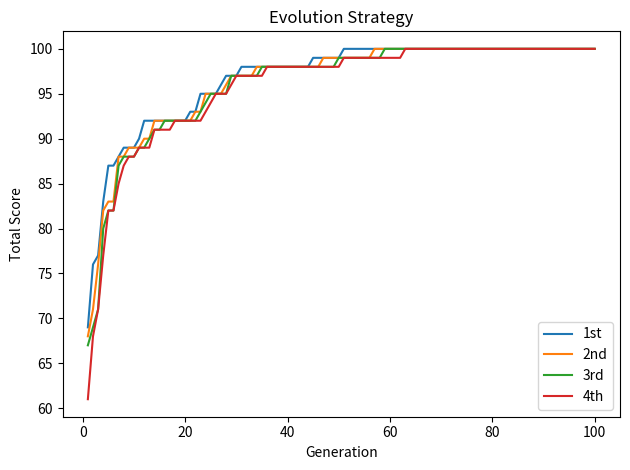

Write Python code to recreate this figure.
import numpy as np
import random
import matplotlib.pyplot as plt


def ES(list2):
    #評価関数の前処理 (各ポケモンのsumを表示)
    sum_0=0
    for i in range(0, 10):
        sum_0 = sum_0 + list2[0][i]
    list_sum_0 = [sum_0, 0]
    sum_1=0
    for i in range(0,10):
        sum_1 = sum_1 + list2[1][i]
    list_sum_1 = [sum_1, 1]
    sum_2=0
    for i in range(0,10):
        sum_2 = sum_2 + list2[2][i]
    list_sum_2 = [sum_2, 2]
    sum_3=0
    for i in range(0,10):
        sum_3 = sum_3 + list2[3][i]
    list_sum_3 = [sum_3, 3]
    sum_4=0
    for i in range(0,10):
        sum_4 = sum_4 + list2[4][i]
    list_sum_4 = [sum_4, 4]
    sum_5=0
    for i in range(0,10):
        sum_5 = sum_5 + list2[5][i]
    list_sum_5 = [sum_5, 5]
    sum_6=0
    for i in range(0,10):
        sum_6 = sum_6 + list2[6][i]
    list_sum_6 = [sum_6, 6]
    sum_7=0
    for i in range(0,10):
        sum_7 = sum_7 + list2[7][i]
    list_sum_7 = [sum_7, 7]
    sum_8=0
    for i in range(0,10):
        sum_8 = sum_8 + list2[8][i]
    list_sum_8 = [sum_8, 8]
    sum_9=0
    for i in range(0,10):
        sum_9 = sum_9 + list2[9][i]
    list_sum_9 = [sum_9, 9]
    
    data= [list_sum_0, list_sum_1, list_sum_2, list_sum_3, list_sum_4, list_sum_5, list_sum_6, list_sum_7, list_sum_8, list_sum_9]
    sorted_data = sorted(data, reverse=True)

    #選択
    ranking_1 = sorted_data[0]
    ranking_2 = sorted_data[1]
    ranking_3 = sorted_data[2]
    ranking_4 = sorted_data[3]

    selected_result = [ranking_1, ranking_2, ranking_3, ranking_4]

    #生き残ったポケモン
    ranking_1_pokemon = list2[selected_result[0][1]][0:10]
    ranking_2_pokemon = list2[selected_result[1][1]][0:10]
    ranking_3_pokemon = list2[selected_result[2][1]][0:10]
    ranking_4_pokemon = list2[selected_result[3][1]][0:10]


    ranking_1_pokemon_changed = []
    ranking_2_pokemon_changed = []
    ranking_3_pokemon_changed = []
    ranking_4_pokemon_changed = []
    ranking_11_pokemon_changed = []
    ranking_12_pokemon_changed = []
    #突然変異
    DNA_arr_1 = random.randint(0,9)
    mutation_1 = random.randint(1,10)
    ranking_1_pokemon_changed = ranking_1_pokemon[:]
    ranking_1_pokemon_changed[DNA_arr_1] = mutation_1

    DNA_arr_2 = random.randint(0,9)
    mutation_2 = random.randint(1,10)
    ranking_2_pokemon_changed = ranking_2_pokemon[:]
    ranking_2_pokemon_changed[DNA_arr_2] = mutation_2

    DNA_arr_3 = random.randint(0,9)
    mutation_3 = random.randint(1,10)
    ranking_3_pokemon_changed = ranking_3_pokemon[:]
    ranking_3_pokemon_changed[DNA_arr_3] = mutation_3

    DNA_arr_4 = random.randint(0,9)
    mutation_4 = random.randint(1,10)
    ranking_4_pokemon_changed = ranking_4_pokemon[:]
    ranking_4_pokemon_changed[DNA_arr_4] = mutation_4

    DNA_arr_11 = random.randint(0,9)
    mutation_11 = random.randint(1,10)
    ranking_11_pokemon_changed = ranking_1_pokemon[:]
    ranking_11_pokemon_changed[DNA_arr_11] = mutation_11

    DNA_arr_12 = random.randint(0,9)
    mutation_12 = random.randint(1,10)
    ranking_12_pokemon_changed = ranking_2_pokemon[:]
    ranking_12_pokemon_changed[DNA_arr_12] = mutation_12

    result = [ranking_1_pokemon, ranking_2_pokemon, ranking_3_pokemon, ranking_4_pokemon, ranking_1_pokemon_changed, ranking_2_pokemon_changed, ranking_3_pokemon_changed, ranking_4_pokemon_changed, ranking_11_pokemon_changed, ranking_12_pokemon_changed]
    return result


#初期集団の生成
list2 = [[random.randint(1, 10) for _ in range(10)] for _ in range(10)]


#Rank_1
def plot_graph_1(list2):
    sum_0=0
    for i in range(0, 10):
        sum_0 = sum_0 + list2[0][i]
    sum_1=0
    for i in range(0,10):
        sum_1 = sum_1 + list2[1][i]
    sum_2=0
    for i in range(0,10):
        sum_2 = sum_2 + list2[2][i]
    sum_3=0
    for i in range(0,10):
        sum_3 = sum_3 + list2[3][i]
    sum_4=0
    for i in range(0,10):
        sum_4 = sum_4 + list2[4][i]
    sum_5=0
    for i in range(0,10):
        sum_5 = sum_5 + list2[5][i]
    sum_6=0
    for i in range(0,10):
        sum_6 = sum_6 + list2[6][i]
    sum_7=0
    for i in range(0,10):
        sum_7 = sum_7 + list2[7][i]
    sum_8=0
    for i in range(0,10):
        sum_8 = sum_8 + list2[8][i]
    sum_9=0
    for i in range(0,10):
        sum_9 = sum_9 + list2[9][i]
    sum = [sum_0, sum_1, sum_2, sum_3, sum_4, sum_5, sum_6, sum_7, sum_8, sum_9]
    sorted_sum_data = sorted(sum, reverse=True)
    ranking = sorted_sum_data[0:4]
    return ranking

gen = 1
lists = []
plot_ranking_1 = []
plot_ranking_2 = []
plot_ranking_3 = []
plot_ranking_4 = []

while gen <= 100:
    list2 = ES(list2)
    gen = gen + 1
    print(f"Generation_{gen}: {list2}")

    #グラフの描画
    plot = plot_graph_1(list2)
    plot_ranking_1.append(plot[0])
    plot_ranking_2.append(plot[1])
    plot_ranking_3.append(plot[2])
    plot_ranking_4.append(plot[3])
    print(f"lists_{gen}: 1st {plot_ranking_1}\n 2nd {plot_ranking_2}\n 3rd {plot_ranking_3}\n 4th {plot_ranking_4}")

    print("End!")



gen_number = list(range(1,101,1))

fig, ax = plt.subplots()
ax.set_xlabel('Generation')
ax.set_ylabel('Total Score')
ax.set_title('Evolution Strategy')

ax.plot(gen_number, plot_ranking_1, label="1st")
ax.plot(gen_number, plot_ranking_2, label="2nd")
ax.plot(gen_number, plot_ranking_3, label="3rd")
ax.plot(gen_number, plot_ranking_4, label="4th")

ax.legend(loc=0)
fig.tight_layout()

plt.show()